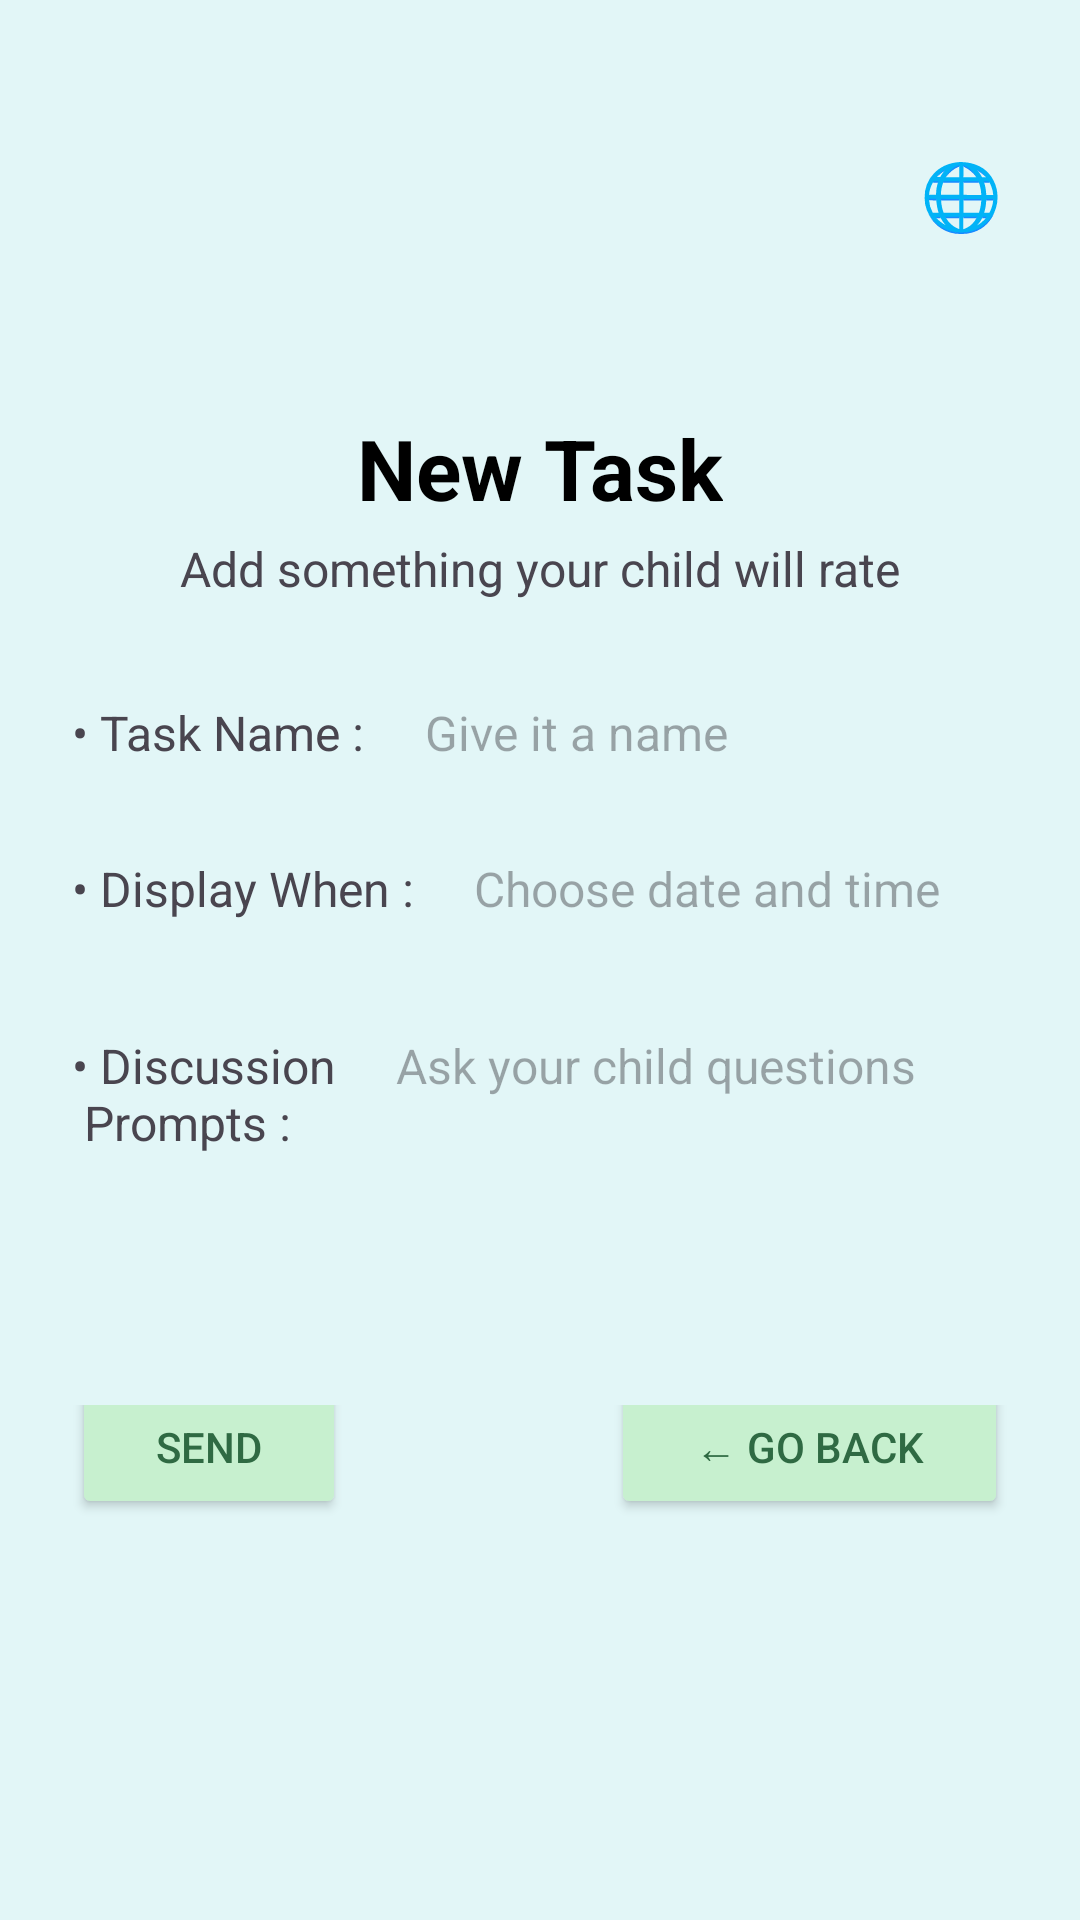

Android layout source for this screen:
<!-- AndroidManifest.xml: application theme Theme.ASDProject -->
<!-- res/layout/activity_new_task.xml -->
<?xml version="1.0" encoding="utf-8"?>
<androidx.constraintlayout.widget.ConstraintLayout
    xmlns:android="http://schemas.android.com/apk/res/android"
    xmlns:app="http://schemas.android.com/apk/res-auto"
    android:layout_width="match_parent"
    android:layout_height="match_parent"
    android:background="#E2F6F7">


    <TextView
        android:id="@+id/btnLanguage"
        android:layout_width="wrap_content"
        android:layout_height="wrap_content"
        android:text="@string/btn_lang"
        android:textSize="22sp"
        android:padding="10dp"
        android:clickable="true"
        android:focusable="true"
        android:layout_marginTop="40dp"
        android:layout_marginEnd="16dp"
        app:layout_constraintTop_toTopOf="parent"
        app:layout_constraintEnd_toEndOf="parent"/>

    <ScrollView
        android:layout_width="0dp"
        android:layout_height="0dp"
        android:fillViewport="true"
        app:layout_constraintTop_toBottomOf="@id/btnLanguage"
        app:layout_constraintBottom_toBottomOf="parent"
        app:layout_constraintStart_toStartOf="parent"
        app:layout_constraintEnd_toEndOf="parent">

        <LinearLayout
            android:layout_width="match_parent"
            android:layout_height="wrap_content"
            android:orientation="vertical"
            android:padding="24dp">

            
            <TextView
                android:id="@+id/txtTitleNewTask"
                android:layout_width="wrap_content"
                android:layout_height="wrap_content"
                android:layout_gravity="center_horizontal"
                android:text="@string/new_task_title"
                android:textSize="28sp"
                android:textStyle="bold"
                android:textColor="@color/black"
                android:layout_marginTop="24dp"/>

            
            <TextView
                android:id="@+id/txtSubtitleNewTask"
                android:layout_width="wrap_content"
                android:layout_height="wrap_content"
                android:layout_gravity="center_horizontal"
                android:layout_marginTop="4dp"
                android:text="@string/new_task_subtitle"
                android:textSize="16sp" />

            <View
                android:layout_width="match_parent"
                android:layout_height="24dp" />

            
            <LinearLayout
                android:layout_width="match_parent"
                android:layout_height="wrap_content"
                android:orientation="horizontal"
                android:gravity="center_vertical">

                <TextView
                    android:layout_width="wrap_content"
                    android:layout_height="wrap_content"
                    android:text="@string/new_task_label_name"
                    android:textSize="16sp" />

                <EditText
                    android:id="@+id/edtTaskName"
                    android:layout_width="0dp"
                    android:layout_height="40dp"
                    android:layout_marginStart="8dp"
                    android:layout_weight="1"
                    android:hint="@string/new_task_hint_name"
                    android:background="@drawable/rounded_white"
                    android:paddingStart="12dp"
                    android:paddingEnd="12dp"
                    android:textSize="16sp" />
            </LinearLayout>

            
            <LinearLayout
                android:layout_width="match_parent"
                android:layout_height="wrap_content"
                android:layout_marginTop="12dp"
                android:orientation="horizontal"
                android:gravity="center_vertical">

                <TextView
                    android:layout_width="wrap_content"
                    android:layout_height="wrap_content"
                    android:text="@string/new_task_label_when"
                    android:textSize="16sp" />

                <EditText
                    android:id="@+id/edtDisplayWhen"
                    android:layout_width="0dp"
                    android:layout_height="40dp"
                    android:layout_marginStart="8dp"
                    android:layout_weight="1"
                    android:hint="@string/new_task_hint_when"
                    android:background="@drawable/rounded_white"
                    android:paddingStart="12dp"
                    android:paddingEnd="12dp"
                    android:textSize="16sp"
                    android:focusable="false"
                    android:clickable="true"
                    android:inputType="none" />
            </LinearLayout>

            
            <LinearLayout
                android:layout_width="match_parent"
                android:layout_height="wrap_content"
                android:layout_marginTop="16dp"
                android:orientation="horizontal"
                android:gravity="top">

                <TextView
                    android:layout_width="wrap_content"
                    android:layout_height="wrap_content"
                    android:text="@string/new_task_label_prompts"
                    android:textSize="16sp" />

                <EditText
                    android:id="@+id/edtDiscussionPrompts"
                    android:layout_width="0dp"
                    android:layout_height="120dp"
                    android:layout_marginStart="8dp"
                    android:layout_weight="1"
                    android:hint="@string/new_task_hint_prompts"
                    android:gravity="top|start"
                    android:background="@drawable/rounded_white"
                    android:padding="12dp"
                    android:textSize="16sp"
                    android:inputType="textMultiLine"
                    android:overScrollMode="never" />
            </LinearLayout>

            
            <LinearLayout
                android:layout_width="match_parent"
                android:layout_height="wrap_content"
                android:layout_marginTop="16dp"
                android:orientation="horizontal"
                android:gravity="center_vertical">

                <Button
                    android:id="@+id/btnSaveTask"
                    android:layout_width="wrap_content"
                    android:layout_height="wrap_content"
                    android:text="@string/new_task_send"
                    android:textSize="14sp"
                    android:paddingHorizontal="28dp"
                    android:paddingVertical="10dp"
                    android:backgroundTint="#C7F0CF"
                    android:textColor="#2F6A43"
                    app:cornerRadius="24dp"
                    android:layout_marginBottom="20dp" />

                <View
                    android:layout_width="0dp"
                    android:layout_height="0dp"
                    android:layout_weight="1" />

                <Button
                    android:id="@+id/btnGoBack"
                    android:layout_width="wrap_content"
                    android:layout_height="wrap_content"
                    android:text="@string/new_task_go_back"
                    android:textSize="14sp"
                    android:paddingHorizontal="28dp"
                    android:paddingVertical="10dp"
                    android:backgroundTint="#C7F0CF"
                    android:textColor="#2F6A43"
                    app:cornerRadius="24dp"
                    android:layout_marginBottom="20dp" />
            </LinearLayout>

        </LinearLayout>
    </ScrollView>

</androidx.constraintlayout.widget.ConstraintLayout>
<!-- resources referenced by this layout -->
<resources>
  <color name="black">#FF000000</color>
  <string name="btn_lang">🌐</string>
  <string name="new_task_go_back">← Go Back</string>
  <string name="new_task_hint_name">Give it a name</string>
  <string name="new_task_hint_prompts">Ask your child questions</string>
  <string name="new_task_hint_when">Choose date and time</string>
  <string name="new_task_label_name">•  Task Name :</string>
  <string name="new_task_label_prompts">•  Discussion\n   Prompts :</string>
  <string name="new_task_label_when">•  Display When :</string>
  <string name="new_task_send">Send</string>
  <string name="new_task_subtitle">Add something your child will rate</string>
  <string name="new_task_title">New Task</string>
  <style name="Theme.ASDProject" parent="Base.Theme.ASDProject" />
  <style name="Base.Theme.ASDProject" parent="Theme.Material3.DayNight.NoActionBar">
          
          
      </style>
</resources>
